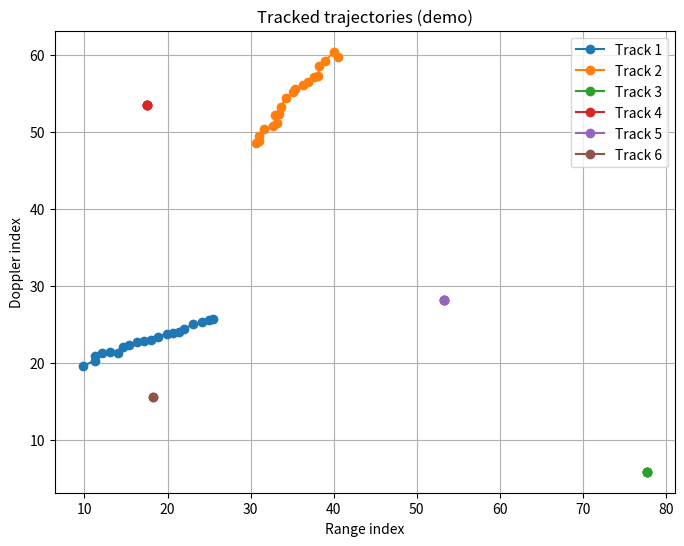

This chart was generated by the following Python code:
# passive_radar/track/tracker.py
"""
Simple multi-target tracker: Kalman filter (constant velocity) + Hungarian assignment.

Assumptions:
- Measurements are 2D positions in index space: (range_idx, doppler_idx)
- Simple linear model: state = [r, d, vr, vd] (positions + velocities in indices)
- Measurement model: z = H x = [r, d]
- Uses scipy.optimize.linear_sum_assignment for global assignment

Functions / Classes:
- Track: represents a single track (state, covariance, id, history, missed_count)
- Tracker: manages multiple Track objects (predict, associate, update, prune)

Пояснения / думы по интеграции
detections — ожидается список кортежей (range_idx, doppler_idx, power) из cfar.extract_detections. Преобразуй индексы в нужную систему (если используешь физические метрики — масштабируй).
Порог dist_threshold задаёт макс допустимый индекс-расстояние между предсказанием и детекцией; подбирается эмпирически.
Для реального времени:
вызывай predict_all(dt) с реальным dt между кадрами (в секундах),
перед вызовом update передавай реальные detections в этом кадре.
Для более сложных сценариев можно:
использовать Mahalanobis distance вместо Евклидова (учитывать ковариацию S),
интегрировать вероятность детекции / false alarm модель,
заменить Kalman на EKF/UKF если модель не линейна.
"""

from dataclasses import dataclass, field
import numpy as np
from scipy.optimize import linear_sum_assignment
import itertools
import time
from typing import List, Tuple, Optional


@dataclass
class Track:
    id: int
    state: np.ndarray          # shape (4,) -> [r, d, vr, vd]
    P: np.ndarray              # covariance matrix (4x4)
    last_update: float         # timestamp of last update
    history: List[Tuple[float, float, float]] = field(default_factory=list)
    missed: int = 0            # consecutive missed detections

    def predict(self, dt: float, F: np.ndarray, Q: np.ndarray):
        """Predict state forward by dt using given F and Q (in-place)."""
        # For constant-velocity model F is usually constant for given dt.
        self.state = F @ self.state
        self.P = F @ self.P @ F.T + Q
        self.missed += 1  # will be reset on update
        return self.state

    def update(self, meas: np.ndarray, H: np.ndarray, R: np.ndarray):
        """Kalman update with measurement meas (shape (2,))."""
        z = meas.reshape(2,)
        y = z - (H @ self.state)               # innovation
        S = H @ self.P @ H.T + R               # innovation covariance
        K = self.P @ H.T @ np.linalg.inv(S)    # Kalman gain
        self.state = self.state + K @ y
        I = np.eye(self.P.shape[0])
        self.P = (I - K @ H) @ self.P
        self.missed = 0
        self.last_update = time.time()
        # append to history: (timestamp, r, d)
        self.history.append((self.last_update, float(self.state[0]), float(self.state[1])))


class Tracker:
    def __init__(self,
                 dt: float = 1.0,
                 process_var: float = 1.0,
                 meas_var: float = 10.0,
                 dist_threshold: float = 10.0,
                 max_missed: int = 5):
        """
        :param dt: default time step between frames (s) — used to build F
        :param process_var: process noise variance (controls Q)
        :param meas_var: measurement noise variance (controls R)
        :param dist_threshold: gating threshold in index-space for assignment
        :param max_missed: max consecutive missed frames before deleting track
        """
        self.dt = dt
        self.process_var = process_var
        self.meas_var = meas_var
        self.dist_threshold = dist_threshold
        self.max_missed = max_missed

        self._next_id = 1
        self.tracks: dict[int, Track] = {}

        # measurement matrix H (2x4): map state -> measurement (r,d)
        self.H = np.array([[1, 0, 0, 0],
                           [0, 1, 0, 0]], dtype=float)

        # measurement noise
        self.R = np.eye(2) * meas_var

    def _build_F_Q(self, dt: float) -> Tuple[np.ndarray, np.ndarray]:
        """Build state transition F and process noise Q for given dt."""
        # constant velocity model: x = [r, d, vr, vd]
        F = np.array([[1, 0, dt, 0],
                      [0, 1, 0, dt],
                      [0, 0, 1, 0],
                      [0, 0, 0, 1]], dtype=float)
        # Simple Q: process_var on accel integrated -> approximate
        q = self.process_var
        Q = np.array([[dt**3/3, 0, dt**2/2, 0],
                      [0, dt**3/3, 0, dt**2/2],
                      [dt**2/2, 0, dt, 0],
                      [0, dt**2/2, 0, dt]], dtype=float) * q
        return F, Q

    def predict_all(self, dt: Optional[float] = None):
        """Predict all tracks forward by dt (if None use self.dt)."""
        if dt is None:
            dt = self.dt
        F, Q = self._build_F_Q(dt)
        for track in list(self.tracks.values()):
            track.predict(dt, F, Q)

    def _gate_cost_matrix(self, predictions: np.ndarray, detections: np.ndarray) -> np.ndarray:
        """
        Compute cost matrix (num_tracks x num_detections) = Euclidean distance in position space.
        predictions: (Ntracks, 2) predicted positions
        detections: (Ndets, 2)
        """
        if predictions.size == 0 or detections.size == 0:
            return np.zeros((predictions.shape[0], detections.shape[0]))

        # pairwise distances
        dists = np.linalg.norm(predictions[:, None, :] - detections[None, :, :], axis=2)
        return dists

    def update(self, detections: List[Tuple[int, int, float]], timestamp: Optional[float] = None):
        """
        Main update step: associate detections to tracks and update Kalman filters.
        :param detections: list of (r_idx, d_idx, power)
        :param timestamp: optional timestamp (float). If None, time.time() used.
        :return: list of active tracks after update
        """
        if timestamp is None:
            timestamp = time.time()

        # Step 1: Predict all tracks to current time (we assume fixed dt)
        self.predict_all(dt=self.dt)

        # Prepare arrays of predicted positions
        track_ids = list(self.tracks.keys())
        preds = []
        for tid in track_ids:
            st = self.tracks[tid].state
            preds.append([st[0], st[1]])
        preds = np.array(preds) if len(preds) > 0 else np.empty((0, 2))

        # Prepare detections array
        dets = np.array([[float(r), float(d)] for (r, d, p) in detections]) if len(detections) > 0 else np.empty((0, 2))

        # Step 2: Compute cost matrix and assignment
        if preds.shape[0] == 0:
            assigned_tracks = []
            assigned_dets = []
        else:
            cost = self._gate_cost_matrix(preds, dets)
            # apply gating: large cost -> set to large value
            gated_cost = cost.copy()
            gated_cost[gated_cost > self.dist_threshold] = 1e6

            # Hungarian assignment
            row_ind, col_ind = linear_sum_assignment(gated_cost)
            assigned_tracks = []
            assigned_dets = []
            for r, c in zip(row_ind, col_ind):
                if gated_cost[r, c] < 1e6:
                    assigned_tracks.append(track_ids[r])
                    assigned_dets.append(c)
                # else: assignment considered invalid (gated out)

        # Step 3: Update assigned tracks
        updated_track_ids = set()
        for track_id, det_idx in zip(assigned_tracks, assigned_dets):
            meas = dets[det_idx]
            track = self.tracks[track_id]
            track.update(meas, self.H, self.R)
            updated_track_ids.add(track_id)

        # Step 4: Create new tracks for unassigned detections
        assigned_det_set = set(assigned_dets)
        for idx, det in enumerate(detections):
            if idx not in assigned_det_set:
                r_idx, d_idx, power = det
                # initialize state with zero velocity and large covariance
                init_state = np.array([float(r_idx), float(d_idx), 0.0, 0.0], dtype=float)
                P0 = np.diag([50.0, 50.0, 25.0, 25.0])  # initial uncertainty
                tid = self._next_id
                self._next_id += 1
                track = Track(id=tid, state=init_state, P=P0, last_update=timestamp)
                track.history.append((timestamp, float(r_idx), float(d_idx)))
                self.tracks[tid] = track

        # Step 5: Increase missed counters for un-updated tracks already incremented in predict, prune if necessary
        to_delete = []
        for tid, track in list(self.tracks.items()):
            if tid not in updated_track_ids and len(track.history) == 0:
                # newly created without history? unlikely, skip
                pass
            if track.missed > self.max_missed:
                to_delete.append(tid)

        for tid in to_delete:
            del self.tracks[tid]

        # Return list of current tracks
        return list(self.tracks.values())


if __name__ == "__main__":
    # Demo: synthetic detections for two moving targets
    import matplotlib.pyplot as plt

    tr = Tracker(dt=1.0, dist_threshold=8.0, max_missed=3)

    # Generate synthetic detections per frame: two targets moving linearly, plus noise
    frames = 20
    detections_per_frame = []
    for t in range(frames):
        # target A: r=10+0.8*t, d=20+0.3*t
        a = (10 + 0.8 * t + np.random.randn()*0.4, 20 + 0.3 * t + np.random.randn()*0.4, 10.0)
        # target B: r=40-0.5*t, d=60-0.6*t
        b = (40 - 0.5 * t + np.random.randn()*0.6, 60 - 0.6 * t + np.random.randn()*0.6, 8.0)
        # plus occasional false alarms
        fas = []
        if np.random.rand() < 0.2:
            fas.append((np.random.uniform(0, 80), np.random.uniform(0, 80), 5.0))
        dets = [a, b] + fas
        detections_per_frame.append(dets)

    # Run tracker
    all_track_histories = {}
    for t, dets in enumerate(detections_per_frame):
        tracks = tr.update(dets, timestamp=time.time())
        for track in tracks:
            all_track_histories.setdefault(track.id, []).append((t, track.state.copy()))

    # Plot histories
    plt.figure(figsize=(8, 6))
    for tid, hist in all_track_histories.items():
        xs = [s[1][0] for s in hist]  # r
        ys = [s[1][1] for s in hist]  # d
        plt.plot(xs, ys, '-o', label=f'Track {tid}')
    plt.xlabel('Range index')
    plt.ylabel('Doppler index')
    plt.title('Tracked trajectories (demo)')
    plt.legend()
    plt.grid()
    plt.show()
